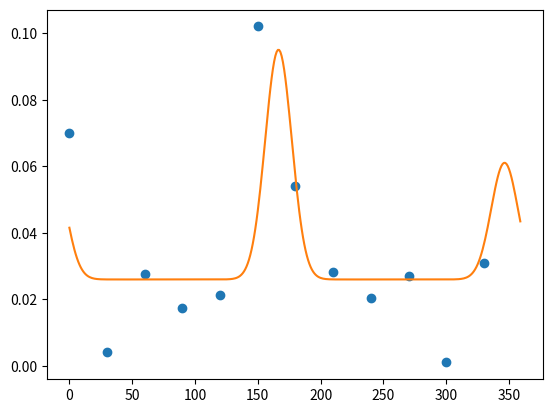

Write Python code to recreate this figure.
# -*- coding: utf-8 -*-

from scipy.optimize import brute
from scipy.optimize import leastsq

from numpy import exp
import numpy as np
from scipy.interpolate import interp1d
# from ext.console import debug

np.set_printoptions(suppress=True) #turn off scientific notation

def get_sumofgaussians(x,p):
    global prefs
    A_1, A_2, sigma, offset=p
    if sigma>0:
        sumofgaussians= A_1*exp(-((x-prefs[0])/sigma)**2)+\
                        A_1*exp(-((x-prefs[1])/sigma)**2)+\
                        A_2*exp(-((x-prefs[2])/sigma)**2)+\
                        A_2*exp(-((x-prefs[3])/sigma)**2)+\
                        offset
    else:
        sumofgaussians=np.ones(x.shape)*offset

    return sumofgaussians

def get_residuals_brute(p,y_meas_stretch,x_stretch):
    err = y_meas_stretch-get_sumofgaussians(x_stretch,p)
    err=sum(err**2)
    return err

def curve_fit_brute(y_meas_stretch,x_fit):
    #[A_1, A_2, sigma, offset]
    # [redacted]
    ranges=((0,1),(0,1),(15,60),((0,.01)))
    p_fit,residual,grid,Jout=brute(get_residuals_brute, ranges, args=(y_meas_stretch,x_fit),Ns=5,full_output=True,finish=None)
    #print('p_fit = {}'.format(p_fit))
    #print('residual = {}'.format(residual))
    return p_fit

    # I tried zooming in with brute force but it didn't work
    #    limits=((0,10),(0,10),(0,60),(0,10))
    #    p_fit=[5,5,30,5]
    #    lengths=np.array([5,5,30,5])
    #    ranges=np.array([np.array([p_fit[i]-lengths[i],p_fit[i]+lengths[i]]) for i in range(len(p_fit))])
    #    for n in range(15):
    #        print(ranges)
    #        ranges=tuple(tuple(r) for r in ranges)
    #        p_fit,residual,grid,Jout=brute(get_residuals_brute, ranges, args=(y_meas_stretch,x_stretch),Ns=5,full_output=True,finish=None)
    #        lengths/=2
    #        ranges=np.array([np.array([p_fit[i]-lengths[i],p_fit[i]+lengths[i]]) for i in range(len(p_fit))])
    #        for i in range(len(ranges)):
    #            if ranges[i][0]<limits[i][0]:
    #                ranges[i]-=ranges[i][0]
    #            elif ranges[i][1]>limits[i][1]:
    #                ranges[i]-=(ranges[i][1]-limits[i][1])


def within_bounds(p):
    A_1, A_2, sigma, offset=p
    if A_1<0 or A_2<0:
        return False     
    elif sigma>90 or sigma<15: # sigma>15 constraint in Chen et. al. 2013, about GCaMP6
        return False
    elif offset<0:
        return False
    else:
        return True

def get_residuals_leastsq(p,y,x):
    if not within_bounds(p):
        return 1e12
    err = y-get_sumofgaussians(x,p)
    return err

def stretch(x,y):
    x=np.append(x,360)
    y=np.append(y,y[0])
    f=interp1d(x,y)
    x_new=np.arange(0,360,1)
    return x_new, f(x_new)

def curve_fit_leastsq(p,y_meas_stretch,x_fit):
    leastsq_ans=leastsq(get_residuals_leastsq,p,args=(y_meas_stretch,x_fit), ftol=.001, maxfev=100, full_output=True, diag=(1,1,100,1) )
    p_fit=leastsq_ans[0]
    #print('p_fit = {}'.format(p_fit))
    return p_fit

def get_preferred_orientation(x,y):
    #Niell and Stryker 2008
    x_rad=np.deg2rad(x) #convert x to radians
    numerator=sum(y*np.exp(2j*x_rad))
    denomenator=sum(y)
    oPref=np.angle(numerator/denomenator,deg=True)
    if oPref<0:
        oPref+=360
    oPref=oPref/2
    return oPref

def fit(x, y_meas):
    global prefs
    x=np.array(x)
    y_meas=np.array(y_meas)
    oPref=get_preferred_orientation(x,y_meas) # it will always fall between 0 and 180
    #print('preferred fit: {}'.format(oPref))
    oOppos=oPref+180
    oPref2=oPref+360
    oOppos2=oPref-180
    prefs=[oPref,oPref2,oOppos,oOppos2]
    #[A_1, A_2, sigma, offset]
    #p0=[1,.1,15,.10] # these are the starting conditions
    x_fit, y_meas_stretch=stretch(x,y_meas)#DXFV - change to np.absolute(stretch(x,y_meas)) when trace flipped sign

    # [redacted]
    p_fit = curve_fit_brute(y_meas_stretch,x_fit)
    #print(p_fit)
    #p_fit=[.1,.2,20,0]
    p_fit = curve_fit_leastsq(p_fit,y_meas_stretch,x_fit)
    #print(p_fit)

    if p_fit[0]>p_fit[1]:
        o1=oPref
        o2=oOppos
    else:
        o2=oPref
        o1=oOppos
    oPref=o1
    oOppos=o2

    y_fit=get_sumofgaussians(x_fit,p_fit)
    residuals=get_residuals_leastsq(p_fit,y_meas_stretch,x_fit)
    residual=sum(residuals**2)
    return (p_fit, residual, [x_fit, y_fit],[oPref, oOppos])
#
#
#    leastsq_ans=leastsq(get_residuals,p0,args=(y_meas_stretch,x_stretch), ftol=.0001, maxfev=10000, full_output=True, diag=(1,1,100,1) )
#    p_fit=leastsq_ans[0]
#    #print(leastsq_ans[3])
#    residuals=get_residuals(p_fit,y_meas,x)
#    residual=sum(residuals**2)
#    x=np.linspace(0,360,200)
#    y_fit=get_sumofgaussians(x,p_fit)
#    p_fit=list(p_fit)
#    p_fit.append(oPref)
#    p_fit.append(oOppos)
#    return ([x,y_fit],residual, p_fit)

if __name__=='__main__':
    from matplotlib import pyplot as plt
    y_meas=[0.078989953,	0.062350908,	0.054497087,	0.0660818,	0.085982476,	0.071674218,	0.069031322,	0.044009004,	0.021679617,	0.085038428,	0.033340394,	0.011727786]
    y_meas=[0.070116071,	0.004194811,	0.027585504,	0.017245428,	0.021334857,	0.102061843,	0.053934116,	0.028131623,	0.020282417,	0.026957683,	0.000977683,	0.031002123]

    x=np.array([   0.,   30.,   60.,   90.,  120.,  150.,  180.,  210.,  240., 270.,  300.,  330.])
    p_fit, residual, [x_fit,y_fit], omax=fit(x,y_meas)
    print('residual={}'.format(residual))
    plt.plot(x,y_meas,'o')
    plt.plot(x_fit,y_fit)


    theta_pref, theta_oppos = omax
    theta_ortho=(theta_pref+theta_oppos)/2
    x=np.array([theta_pref,theta_ortho])
    R_pref,R_ortho=get_sumofgaussians(x,p_fit)
    OSI=(R_pref-R_ortho)/(R_pref+R_ortho)
    print('OSI = {}'.format(OSI))





